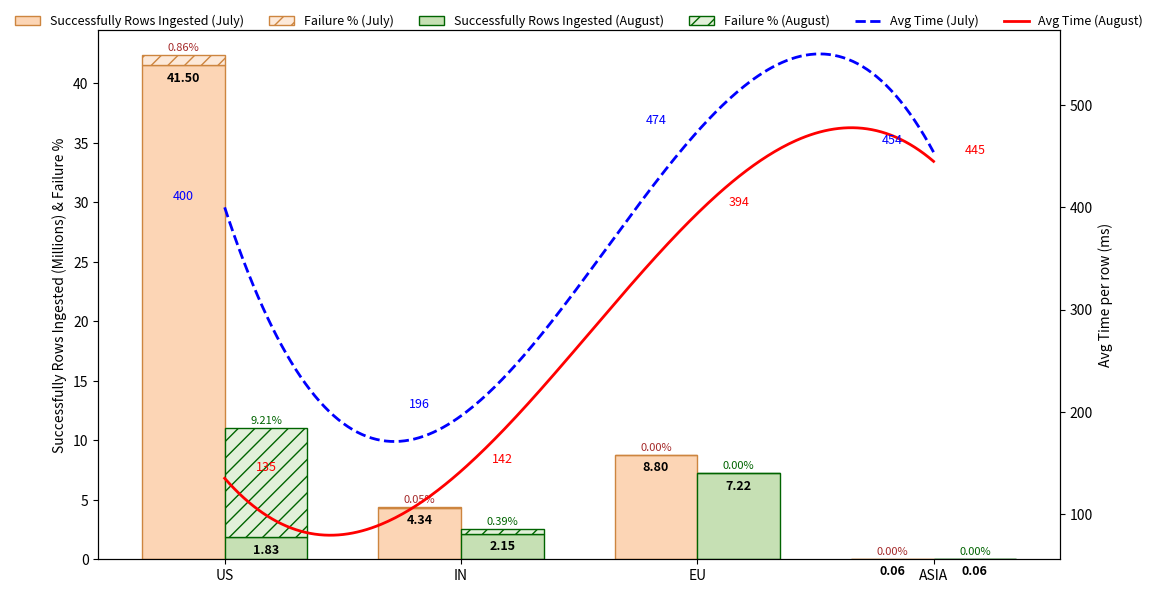

Python code for this plot:
import matplotlib.pyplot as plt
import numpy as np
from scipy.interpolate import make_interp_spline

# Data
clusters = ["US", "IN", "EU", "ASIA"]
rows_ingested_july = [41.5, 4.34, 8.8, 0.063]
rows_ingested_august = [1.83, 2.15, 7.22, 0.061]
failure_july = [0.86, 0.05, 0, 0]   # example %
failure_august = [9.21, 0.39, 0, 0]   # example %
avg_time_july = [400, 196, 474, 454]
avg_time_august = [135, 142, 394, 445]

x = np.arange(len(clusters))
width = 0.35

fig, ax1 = plt.subplots(figsize=(12, 6))

# Bars for july
bars_july = ax1.bar(
    x - width/2, rows_ingested_july, width,
    label="Successfully Rows Ingested (July)", color="#fcd5b5", edgecolor="peru"
)
fail_july_bars = ax1.bar(
    x - width/2, failure_july, width,
    bottom=rows_ingested_july,
    label="Failure % (July)", color="#fde9d9", edgecolor="peru", hatch="//"
)

# Bars for august
bars_august = ax1.bar(
    x + width/2, rows_ingested_august, width,
    label="Successfully Rows Ingested (August)", color="#c6e0b4", edgecolor="darkgreen"
)
fail_august_bars = ax1.bar(
    x + width/2, failure_august, width,
    bottom=rows_ingested_august,
    label="Failure % (August)", color="#e2f0d9", edgecolor="darkgreen", hatch="//"
)

# Secondary axis for Avg Time
ax2 = ax1.twinx()

# Smooth curves using spline interpolation
x_smooth = np.linspace(x.min(), x.max(), 300)

# july dotted blue
spl_july = make_interp_spline(x, avg_time_july, k=3)
y_july_smooth = spl_july(x_smooth)
ax2.plot(x_smooth, y_july_smooth, linestyle="--", color="blue", linewidth=2, label="Avg Time (July)")

# July solid red
spl_august = make_interp_spline(x, avg_time_august, k=3)
y_august_smooth = spl_august(x_smooth)
ax2.plot(x_smooth, y_august_smooth, linestyle="-", color="red", linewidth=2, label="Avg Time (August)")

# Add labels for Rows Ingested
for bar in bars_july:
    ax1.text(bar.get_x() + bar.get_width()/2, bar.get_height()-0.5,
             f"{bar.get_height():.2f}", ha="center", va="top", fontsize=9, color="black", fontweight="bold")
for bar in bars_august:
    ax1.text(bar.get_x() + bar.get_width()/2, bar.get_height()-0.5,
             f"{bar.get_height():.2f}", ha="center", va="top", fontsize=9, color="black", fontweight="bold")

# Add labels for Failure %
for i, val in enumerate(failure_july):
    ax1.text(x[i] - width / 2, rows_ingested_july[i] + val + 0.2,
             f"{val:.2f}%", ha="center", va="bottom", fontsize=8, color="brown")
for i, val in enumerate(failure_august):
    ax1.text(x[i] + width / 2, rows_ingested_august[i] + val + 0.2,
             f"{val:.2f}%", ha="center", va="bottom", fontsize=8, color="darkgreen")

# Add labels for Avg Time
for i, val in enumerate(avg_time_july):
    ax2.text(x[i] - width/2, val+5, f"{val}", ha="center", va="bottom", fontsize=9, color="blue")
for i, val in enumerate(avg_time_august):
    ax2.text(x[i] + width/2, val+5, f"{val}", ha="center", va="bottom", fontsize=9, color="red")

# Final formatting
ax1.set_xticks(x)
ax1.set_xticklabels(clusters)
ax1.set_ylabel("Successfully Rows Ingested (Millions) & Failure %")
ax2.set_ylabel("Avg Time per row (ms)")


# Combine all legend handles & labels
handles1, labels1 = ax1.get_legend_handles_labels()
handles2, labels2 = ax2.get_legend_handles_labels()

# Merge them
handles = handles1 + handles2
labels = labels1 + labels2

# Place legend at the top center (where title was)
ax1.legend(handles, labels, loc="upper center",
           bbox_to_anchor=(0.5, 1.05),   # adjust height if needed
           ncol=len(handles), fontsize=9, frameon=False)

plt.tight_layout()
plt.show()
